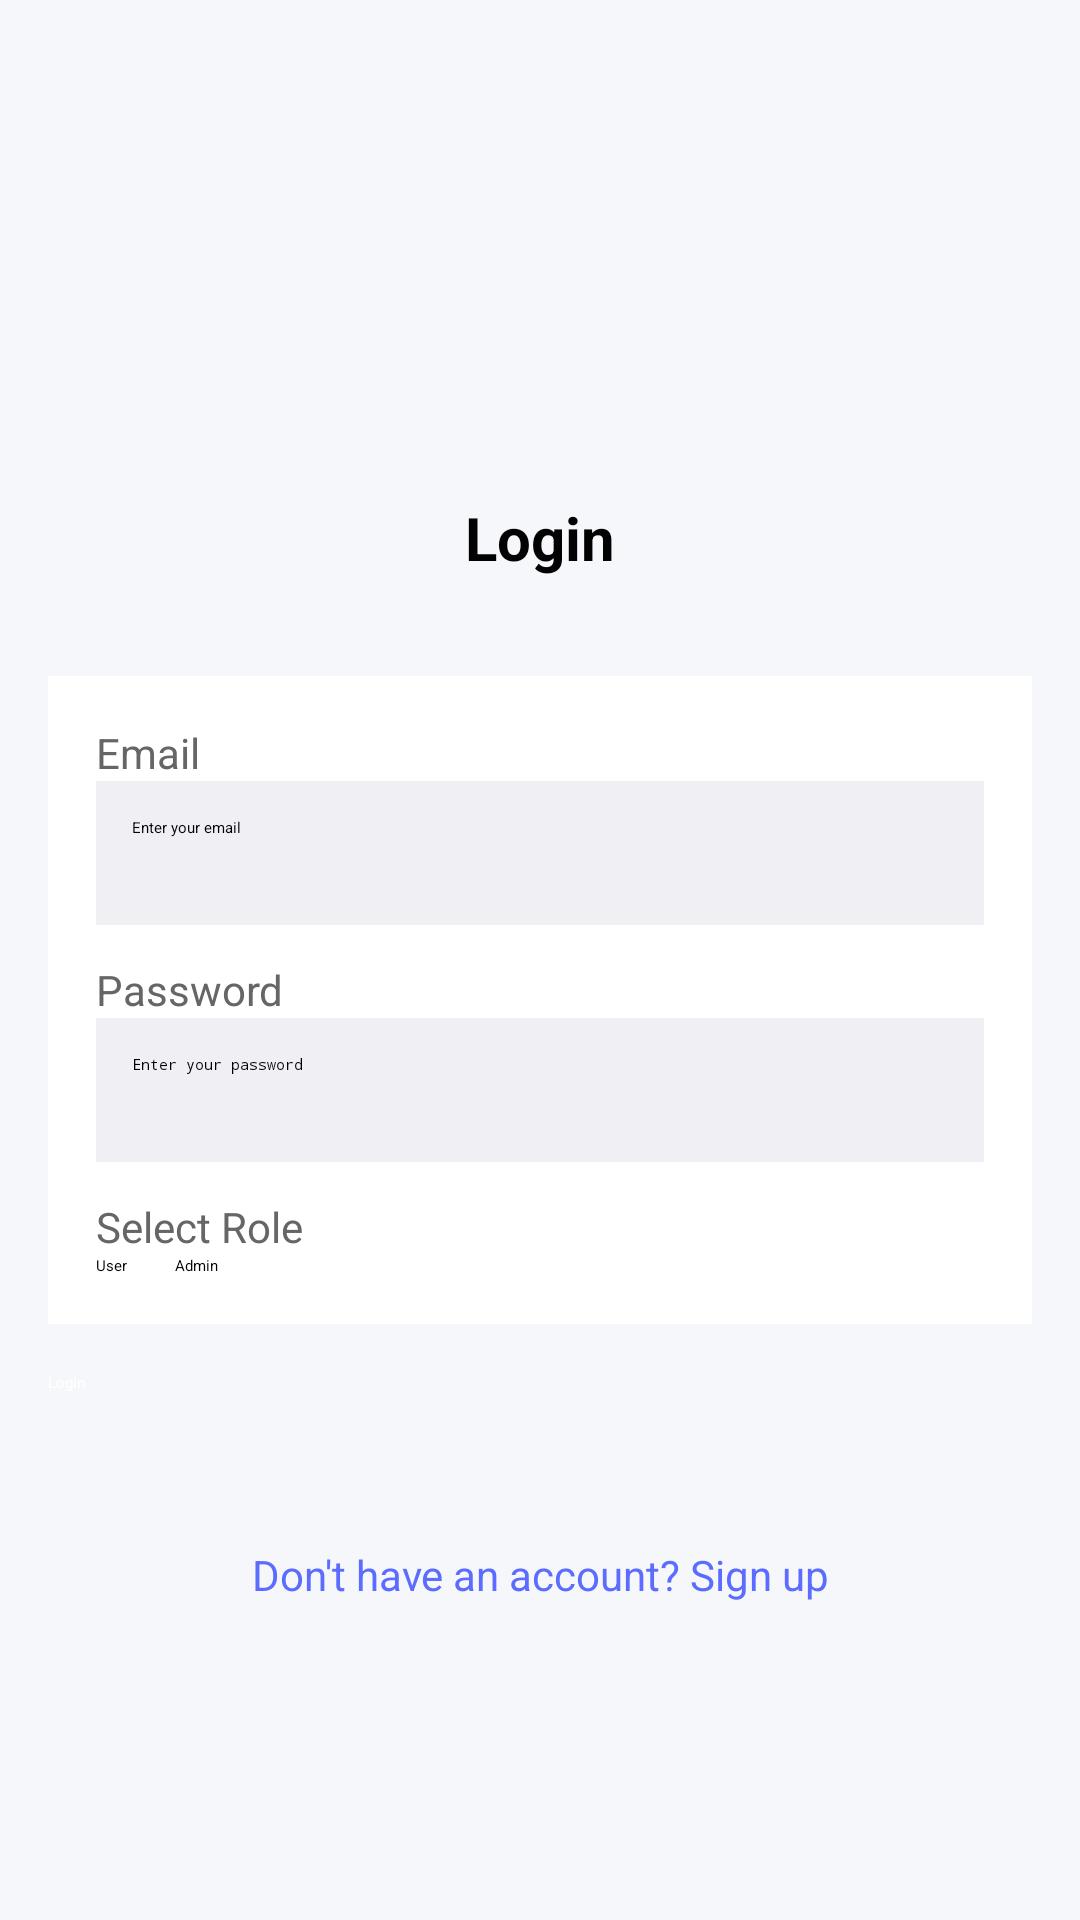

The Android layout XML behind this screen, and the referenced resources:
<!-- AndroidManifest.xml: application theme Theme.Petify -->
<!-- res/layout/activity_login.xml -->
<ScrollView xmlns:android="http://schemas.android.com/apk/res/android"
    android:background="#F6F7FB"
    android:layout_width="match_parent" android:layout_height="match_parent"



    >

    <LinearLayout
        android:orientation="vertical"
        android:padding="16dp"
        android:layout_width="match_parent"
        android:layout_height="wrap_content"
        android:gravity="center"
        android:layout_marginTop="400px">

        
        <LinearLayout
            android:layout_width="match_parent"
            android:layout_height="60dp"

            android:gravity="center">

            <TextView
                android:text="Login"
                android:textColor="#020202"
                android:textSize="20sp"
                android:textStyle="bold"
                android:layout_width="wrap_content"
                android:layout_height="wrap_content"/>
        </LinearLayout>

        
        <LinearLayout
            android:orientation="vertical"
            android:padding="16dp"
            android:layout_marginTop="16dp"
            android:background="#FFFFFF"
            android:layout_width="match_parent"
            android:layout_height="wrap_content">

            <TextView
                android:text="Email"
                android:textColor="#666666"
                android:textSize="14sp"
                android:layout_width="wrap_content"
                android:layout_height="wrap_content"/>

            <EditText
                android:id="@+id/etEmail"
                android:hint="Enter your email"
                android:inputType="textEmailAddress"
                android:padding="12dp"
                android:background="#EFEFF4"
                android:layout_width="match_parent"
                android:layout_height="48dp"/>

            <View android:layout_height="12dp"/>

            <TextView
                android:text="Password"
                android:textColor="#666666"
                android:textSize="14sp"
                android:layout_width="wrap_content"
                android:layout_height="wrap_content"/>

            <EditText
                android:id="@+id/etPassword"
                android:hint="Enter your password"
                android:inputType="textPassword"
                android:padding="12dp"
                android:background="#EFEFF4"
                android:layout_width="match_parent"
                android:layout_height="48dp"/>

            <View android:layout_height="12dp"/>

            <TextView
                android:text="Select Role"
                android:textColor="#666666"
                android:textSize="14sp"
                android:layout_width="wrap_content"
                android:layout_height="wrap_content"/>

            <RadioGroup
                android:id="@+id/rgRole"
                android:orientation="horizontal"
                android:layout_width="wrap_content"
                android:layout_height="wrap_content">
                <RadioButton
                    android:id="@+id/rbUser"
                    android:text="User"
                    android:checked="true"/>
                <RadioButton
                    android:id="@+id/rbAdmin"
                    android:text="Admin"
                    android:layout_marginStart="16dp"/>
            </RadioGroup>
        </LinearLayout>

        
        <Button
            android:id="@+id/btnLogin"
            android:text="Login"
            android:textAllCaps="false"
            android:textColor="#FFFFFF"
            android:backgroundTint="@color/blue"
            android:layout_marginTop="16dp"
            android:layout_width="match_parent"
            android:layout_height="48dp"/>

        
        <TextView
            android:id="@+id/tvGoSignup"
            android:text="Don't have an account? Sign up"
            android:textColor="#5B6CFF"
            android:textSize="14sp"
            android:gravity="center"
            android:layout_marginTop="10dp"
            android:layout_width="match_parent"
            android:layout_height="wrap_content"/>
    </LinearLayout>
</ScrollView>
<!-- resources referenced by this layout -->
<resources>
  <color name="blue">#162DF0</color>
</resources>
